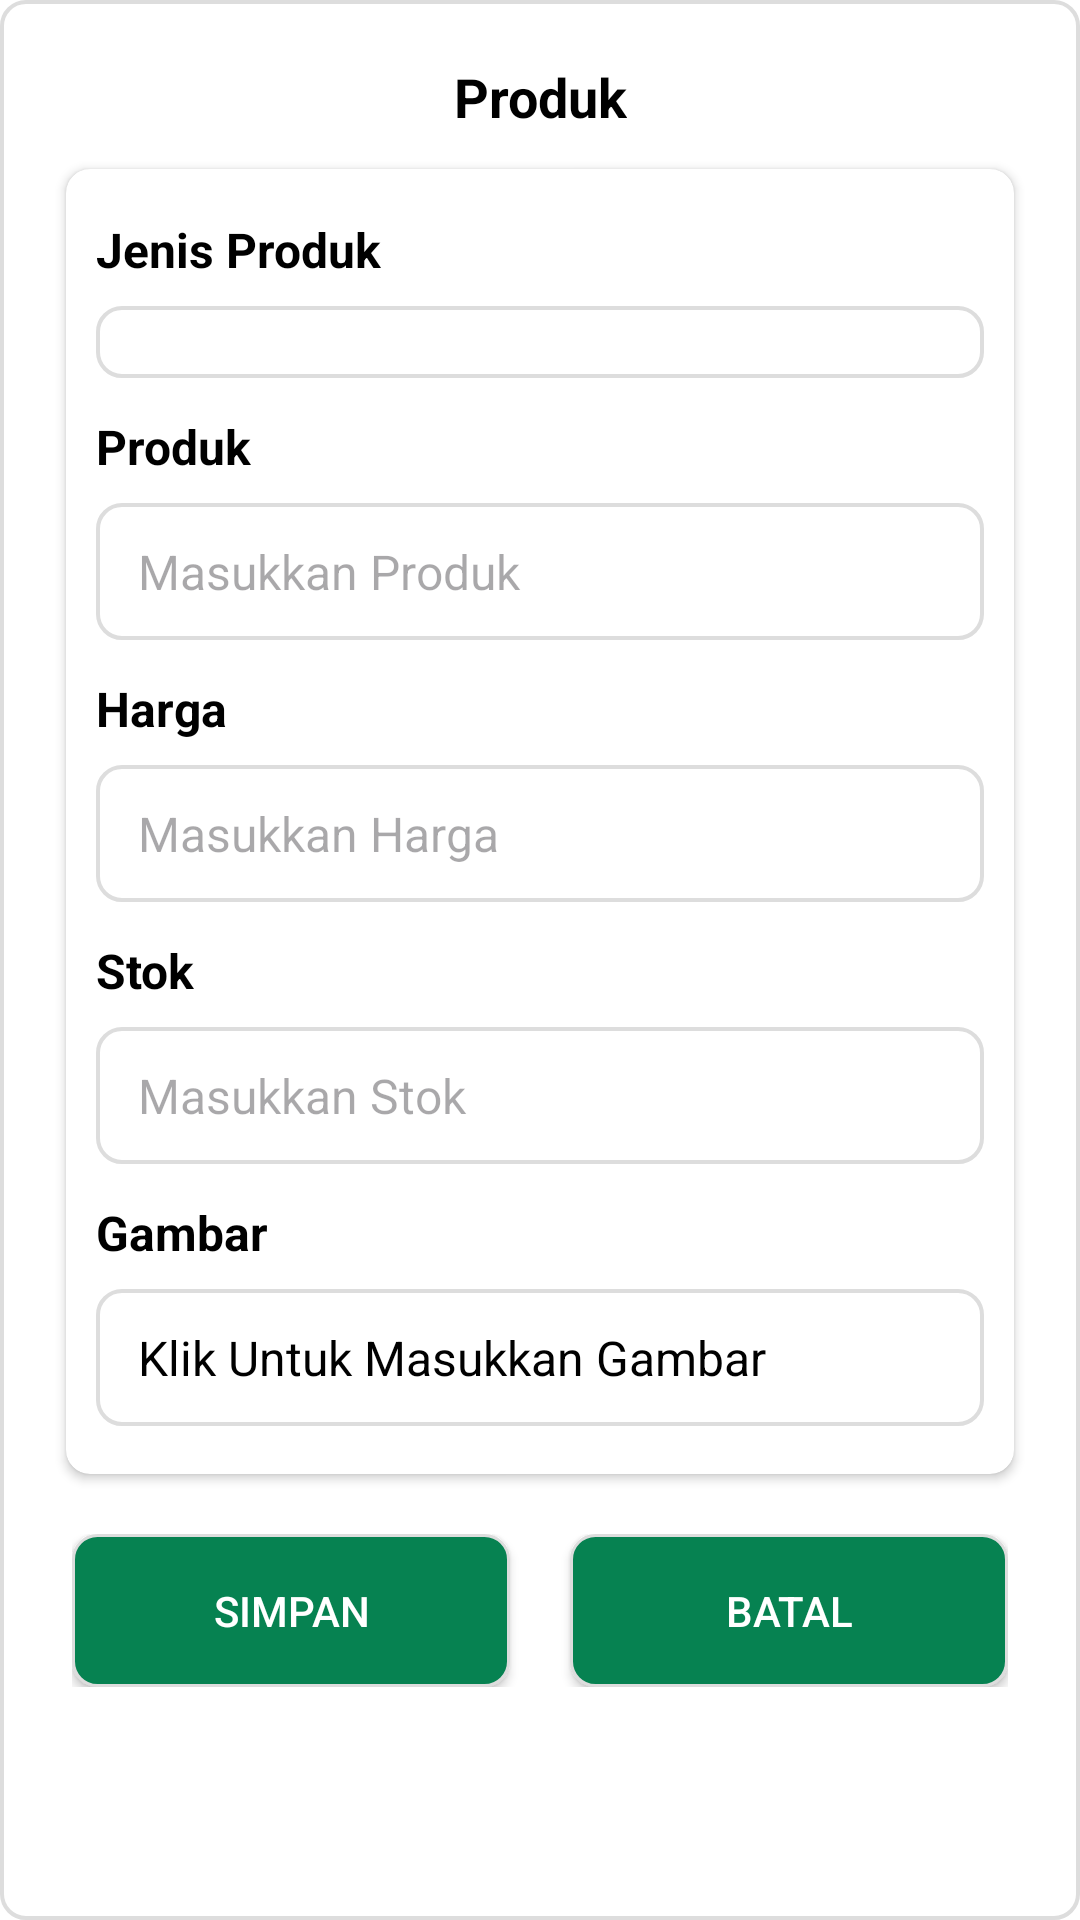

Layout XML and referenced resources for this Android screen:
<!-- AndroidManifest.xml: application theme Theme.EKalontong -->
<!-- res/layout/alert_dialog_produk.xml -->
<?xml version="1.0" encoding="utf-8"?>
<ScrollView xmlns:android="http://schemas.android.com/apk/res/android"
    xmlns:app="http://schemas.android.com/apk/res-auto"
    android:layout_width="match_parent"
    android:layout_height="wrap_content"
    xmlns:tools="http://schemas.android.com/tools"
    android:background="@drawable/bg_card"
    android:layout_margin="10dp"
    android:paddingBottom="10dp">

    <androidx.constraintlayout.widget.ConstraintLayout
        android:layout_width="match_parent"
        android:layout_height="wrap_content">

        <TextView
            android:id="@+id/tVTitle"
            android:layout_width="wrap_content"
            android:layout_height="wrap_content"
            android:layout_marginTop="8dp"
            android:text="Produk"
            android:textAlignment="center"
            android:textColor="@color/black"
            android:textSize="18sp"
            android:textStyle="bold"
            app:layout_constraintBottom_toTopOf="@id/cvUpdateAkun"
            app:layout_constraintEnd_toEndOf="parent"
            app:layout_constraintStart_toStartOf="parent"
            app:layout_constraintTop_toTopOf="parent" />

        <androidx.cardview.widget.CardView
            android:id="@+id/cvUpdateAkun"
            android:layout_width="match_parent"
            android:layout_height="wrap_content"
            app:layout_constraintBottom_toTopOf="@id/linearLayoutButton"
            android:layout_marginStart="8dp"
            android:layout_marginEnd="8dp"
            android:layout_marginTop="12dp"
            app:cardCornerRadius="8dp"
            app:layout_constraintEnd_toEndOf="parent"
            app:layout_constraintStart_toStartOf="parent"
            app:layout_constraintTop_toBottomOf="@id/tVTitle">
            <LinearLayout
                android:layout_width="match_parent"
                android:layout_height="match_parent"
                android:orientation="vertical"
                android:paddingTop="16dp"
                android:paddingBottom="16dp">
                <TextView
                    android:layout_width="match_parent"
                    android:layout_height="wrap_content"
                    android:layout_marginStart="10dp"
                    android:layout_marginEnd="10dp"
                    android:layout_marginBottom="6dp"
                    android:text="Jenis Produk"
                    android:textSize="16sp"
                    android:textColor="@color/black"
                    android:textStyle="bold"/>

                <Spinner
                    android:id="@+id/spJenisProduk"
                    android:layout_width="match_parent"
                    android:layout_height="wrap_content"
                    app:layout_constraintTop_toBottomOf="@id/title"
                    android:layout_marginTop="2dp"
                    android:layout_marginStart="10dp"
                    android:layout_marginEnd="10dp"
                    android:hint="Masukkan Jenis Produk"
                    android:textColor="@color/black"
                    android:textStyle="normal"
                    android:textSize="16sp"
                    android:background="@drawable/bg_card"/>

                <TextView
                    android:layout_width="match_parent"
                    android:layout_height="wrap_content"
                    android:layout_marginTop="12dp"
                    android:layout_marginStart="10dp"
                    android:layout_marginEnd="10dp"
                    android:layout_marginBottom="6dp"
                    android:text="Produk"
                    android:textSize="16sp"
                    android:textColor="@color/black"
                    android:textStyle="bold"/>
                <EditText
                    android:id="@+id/etProduk"
                    android:layout_width="match_parent"
                    android:layout_height="wrap_content"
                    android:layout_marginTop="2dp"
                    android:layout_marginStart="10dp"
                    android:layout_marginEnd="10dp"
                    android:hint="Masukkan Produk"
                    android:textColor="@color/black"
                    android:textStyle="normal"
                    android:textSize="16sp"
                    android:inputType="text"
                    android:lines="2"
                    android:background="@drawable/bg_card" />

                <TextView
                    android:layout_width="match_parent"
                    android:layout_height="wrap_content"
                    android:layout_marginTop="12dp"
                    android:layout_marginStart="10dp"
                    android:layout_marginEnd="10dp"
                    android:layout_marginBottom="6dp"
                    android:text="Harga"
                    android:textSize="16sp"
                    android:textColor="@color/black"
                    android:textStyle="bold"/>
                <EditText
                    android:id="@+id/etHarga"
                    android:layout_width="match_parent"
                    android:layout_height="wrap_content"
                    app:layout_constraintTop_toBottomOf="@id/etEditNomorHp"
                    android:layout_marginTop="2dp"
                    android:layout_marginStart="10dp"
                    android:layout_marginEnd="10dp"
                    android:hint="Masukkan Harga"
                    android:textColor="@color/black"
                    android:textStyle="normal"
                    android:textSize="16sp"
                    android:inputType="number"
                    android:maxLength="10"
                    android:background="@drawable/bg_card" />

                <TextView
                    android:layout_width="match_parent"
                    android:layout_height="wrap_content"
                    android:layout_marginTop="12dp"
                    android:layout_marginStart="10dp"
                    android:layout_marginEnd="10dp"
                    android:layout_marginBottom="6dp"
                    android:text="Stok"
                    android:textSize="16sp"
                    android:textColor="@color/black"
                    android:textStyle="bold"/>

                <EditText
                    android:id="@+id/etStok"
                    android:layout_width="match_parent"
                    android:layout_height="wrap_content"
                    android:layout_marginTop="2dp"
                    android:layout_marginStart="10dp"
                    android:layout_marginEnd="10dp"
                    android:hint="Masukkan Stok"
                    android:textColor="@color/black"
                    android:textStyle="normal"
                    android:textSize="16sp"
                    android:inputType="number"
                    android:maxLength="4"
                    android:lines="1"
                    android:background="@drawable/bg_card" />

                <TextView
                    android:layout_width="match_parent"
                    android:layout_height="wrap_content"
                    android:layout_marginTop="12dp"
                    android:layout_marginStart="10dp"
                    android:layout_marginEnd="10dp"
                    android:layout_marginBottom="6dp"
                    android:text="Gambar"
                    android:textSize="16sp"
                    android:textColor="@color/black"
                    android:textStyle="bold"/>

                <TextView
                    android:id="@+id/etGambar"
                    android:layout_width="match_parent"
                    android:layout_height="wrap_content"
                    android:layout_marginTop="2dp"
                    android:layout_marginStart="10dp"
                    android:layout_marginEnd="10dp"
                    android:text="@string/add_image"
                    android:textColor="@color/black"
                    android:textStyle="normal"
                    android:textSize="16sp"
                    android:background="@drawable/bg_card" />

            </LinearLayout>

        </androidx.cardview.widget.CardView>

        <LinearLayout
            android:id="@+id/linearLayoutButton"
            android:layout_width="match_parent"
            android:layout_height="wrap_content"
            app:layout_constraintBottom_toBottomOf="parent"
            app:layout_constraintStart_toStartOf="parent"
            app:layout_constraintTop_toBottomOf="@id/cvUpdateAkun"
            android:layout_marginLeft="10dp"
            android:layout_marginRight="10dp"
            android:layout_marginTop="20dp"
            android:paddingBottom="10dp"
            android:orientation="horizontal">
            <Button
                android:id="@+id/btnSimpan"
                android:layout_width="wrap_content"
                android:layout_height="wrap_content"
                android:layout_weight="1"
                android:text="Simpan"
                android:textColor="@color/white"
                android:background="@drawable/bg_btn"
                android:layout_marginRight="10dp"/>

            <Button
                android:id="@+id/btnBatal"
                android:layout_width="wrap_content"
                android:layout_height="wrap_content"
                android:layout_weight="1"
                android:text="Batal"
                android:textColor="@color/white"
                app:iconGravity="textEnd"
                android:background="@drawable/bg_btn"
                android:layout_marginLeft="10dp"/>
        </LinearLayout>

    </androidx.constraintlayout.widget.ConstraintLayout>

</ScrollView>
<!-- resources referenced by this layout -->
<resources>
  <color name="black">#FF000000</color>
  <color name="white">#FFFFFFFF</color>
  <!-- drawable bg_btn (drawable) -->
  <?xml version="1.0" encoding="utf-8"?>
  <shape xmlns:android="http://schemas.android.com/apk/res/android">
      <corners android:radius="8dp"/>
      <stroke android:width="1dp"
          android:color="@color/abuabu_muda"/>
      <solid android:color="@color/primaryColor"/>
      <padding android:top="16dp"
          android:bottom="16dp"
          android:left="16dp"
          android:right="16dp"/>
  </shape>
  <!-- drawable bg_card (drawable) -->
  <?xml version="1.0" encoding="utf-8"?>
  <shape xmlns:android="http://schemas.android.com/apk/res/android">
      <solid android:color="@color/white"/>
      <corners android:radius="8dp"/>
      <stroke android:width="1.2dp"
          android:color="@color/abuabu_muda"/>
      <padding android:top="12dp"
          android:bottom="12dp"
          android:left="14dp"
          android:right="14dp"/>
  </shape>
  <string name="add_image">Klik Untuk Masukkan Gambar</string>
  <style name="Theme.EKalontong" parent="Base.Theme.EKalontong" />
  <color name="abuabu_muda">#DDDDDD</color>
  <color name="primaryColor">#068251</color>
  <style name="Base.Theme.EKalontong" parent="Theme.Material3.DayNight.NoActionBar">
          
          <item name="colorPrimary">@color/primaryColor</item>
          <item name="android:windowBackground">@color/white</item>
          <item name="android:itemBackground">@color/white</item>
          <item name="android:textColor">@color/textColorBlack</item>
          <item name="android:textColorPrimary">@color/textColorBlack</item>
      </style>
  <color name="textColorBlack">#1A1A1A</color>
</resources>
